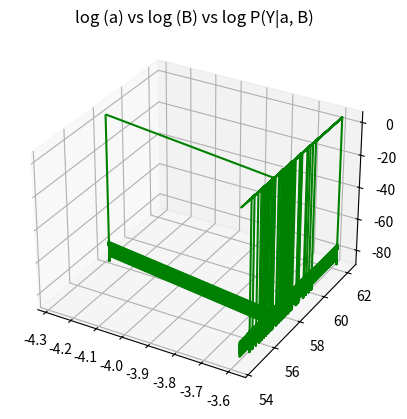

Source code (Python):
import numpy as np
import math

from matplotlib import pyplot

from scipy import optimize

def get_alpha_beta(X=None, Y=None, alpha=None, beta=None, iter_nums=None):
    """ 
    Optimizes the alpha and beta 
    """
    M = 2
    N = len(X)
    J = np.zeros(shape=(iter_nums, 1))
    fai = np.zeros(shape=(N, 4))

    for i in range(0, N):
        for j in range(0, 3):
            fai[i][j] = X[i] ^ (j)

    X = fai
    value = np.linalg.eigvals( beta * X @ np.transpose(X))
    m = len(value)

    gamma = 0
    # Calulates the Eigenspectrum
    for j in range(0, m):
        gamma = gamma + (value[j] / (value[j] + alpha))


    alphas = []
    betas = []
    iteration = []

    for i in range(0, iter_nums):
        
        # beta = 0.6 * 10 **26

        A = beta * np.transpose(X) @ X + alpha
    
        
        # Weight Value
        mN = beta * np.linalg.pinv(A) @ np.transpose(X) @ Y
        
        alpha = gamma / (mN @ np.transpose(mN))
        val = Y - (X @ mN)
        beta = ( N - gamma ) / (np.transpose(val) @ val)
        

        EmN = (1/2) * beta * val @ np.transpose(val) + ((1/2) * alpha  * mN @ np.transpose(mN))

        J[i] = ( (1/2) * M * math.log(alpha) + (1/2) * math.log(beta) - EmN - (1/2) * math.log(np.linalg.det(A)) - (1/2) * N * math.log(2 * math.pi))
        
        print("alpha " + str(alpha))
        print("beta "  + str(beta))
        print("J " + str(J[i]))
        alphas.append(alpha)
        betas.append(beta)
        iteration.append(i)

    maxi_at = -1
    maxi = -math.inf
    counter = 0
    for j in J:
        if j > maxi: 
            maxi = j
            maxi_at = counter
        counter+=1

    alpha_min = alphas[maxi_at]
    beta_min = betas[maxi_at]
    j_min=J[maxi_at]


    # def f(args: list):
    #     alpha = args[0]
    #     beta = args[1] 
        
    #     print("test")
    #     A = beta * np.transpose(X) @ X + alpha
        
    #     # Weight Value
    #     mN = beta * np.linalg.pinv(A) @ np.transpose(X) @ Y
    #     val = Y - (X @ mN)
    #     EmN = (1/2) * beta * val @ np.transpose(val) + ((1/2) * alpha  * mN @ np.transpose(mN))
    #     print("ALPHA " + str(alpha))
    #     print("BETA " + str(beta))
    #     J = ( (1/2) * M * math.log(alpha) + (1/2) * math.log(beta) - EmN - (1/2) * np.log(np.linalg.det(A)) - (1/2) * N * math.log(2 * math.pi))
    #     print("J " + str(J))
        
    #     return J


    # val = optimize.minimize(lambda args: -f(args), (alpha_min, beta_min), method='L-BFGS-B', bounds=((1e-10, math.inf), (1e-10, math.inf)))
    # print(val)


    
    fig = pyplot.figure()
    ax = pyplot.axes(projection='3d')
    ax.plot_wireframe(np.log(alphas), np.log(betas), J, color='green')
    ax.set_title('log (a) vs log (B) vs log P(Y|a, B)')
    pyplot.show()


    return alpha_min, beta_min

def get_sigma(X=None, Y=None):
    alpha, beta = get_alpha_beta(X, Y, 1, 1, 1000)

    N = len(X)
    fai = np.zeros(shape=(N, 4))

    for i in range(0, N):
        for j in range(0, 3):
            fai[i][j] = X[i] ^ (j)

    X = fai

    A = beta * np.transpose(X) @ X + alpha
    sigma = X[-1] @ np.linalg.pinv(A) @ np.transpose(X[-1])

    
    return sigma

def get_m_n(X=None, Y=None):
    raise NotImplementedError("Get M N for baysian statistics is not implemented.")
    
    
x = np.array([1, 2, 3, 4, 5, 6, 7, 8, 9, 10])
y = np.array([10, 20, 30, 40, 50, 60, 70 ,80, 90, 100])

# get_alpha_beta(x, y, 1, 1, 1000)
sigma = get_alpha_beta(x, y, 1, 1, 400)